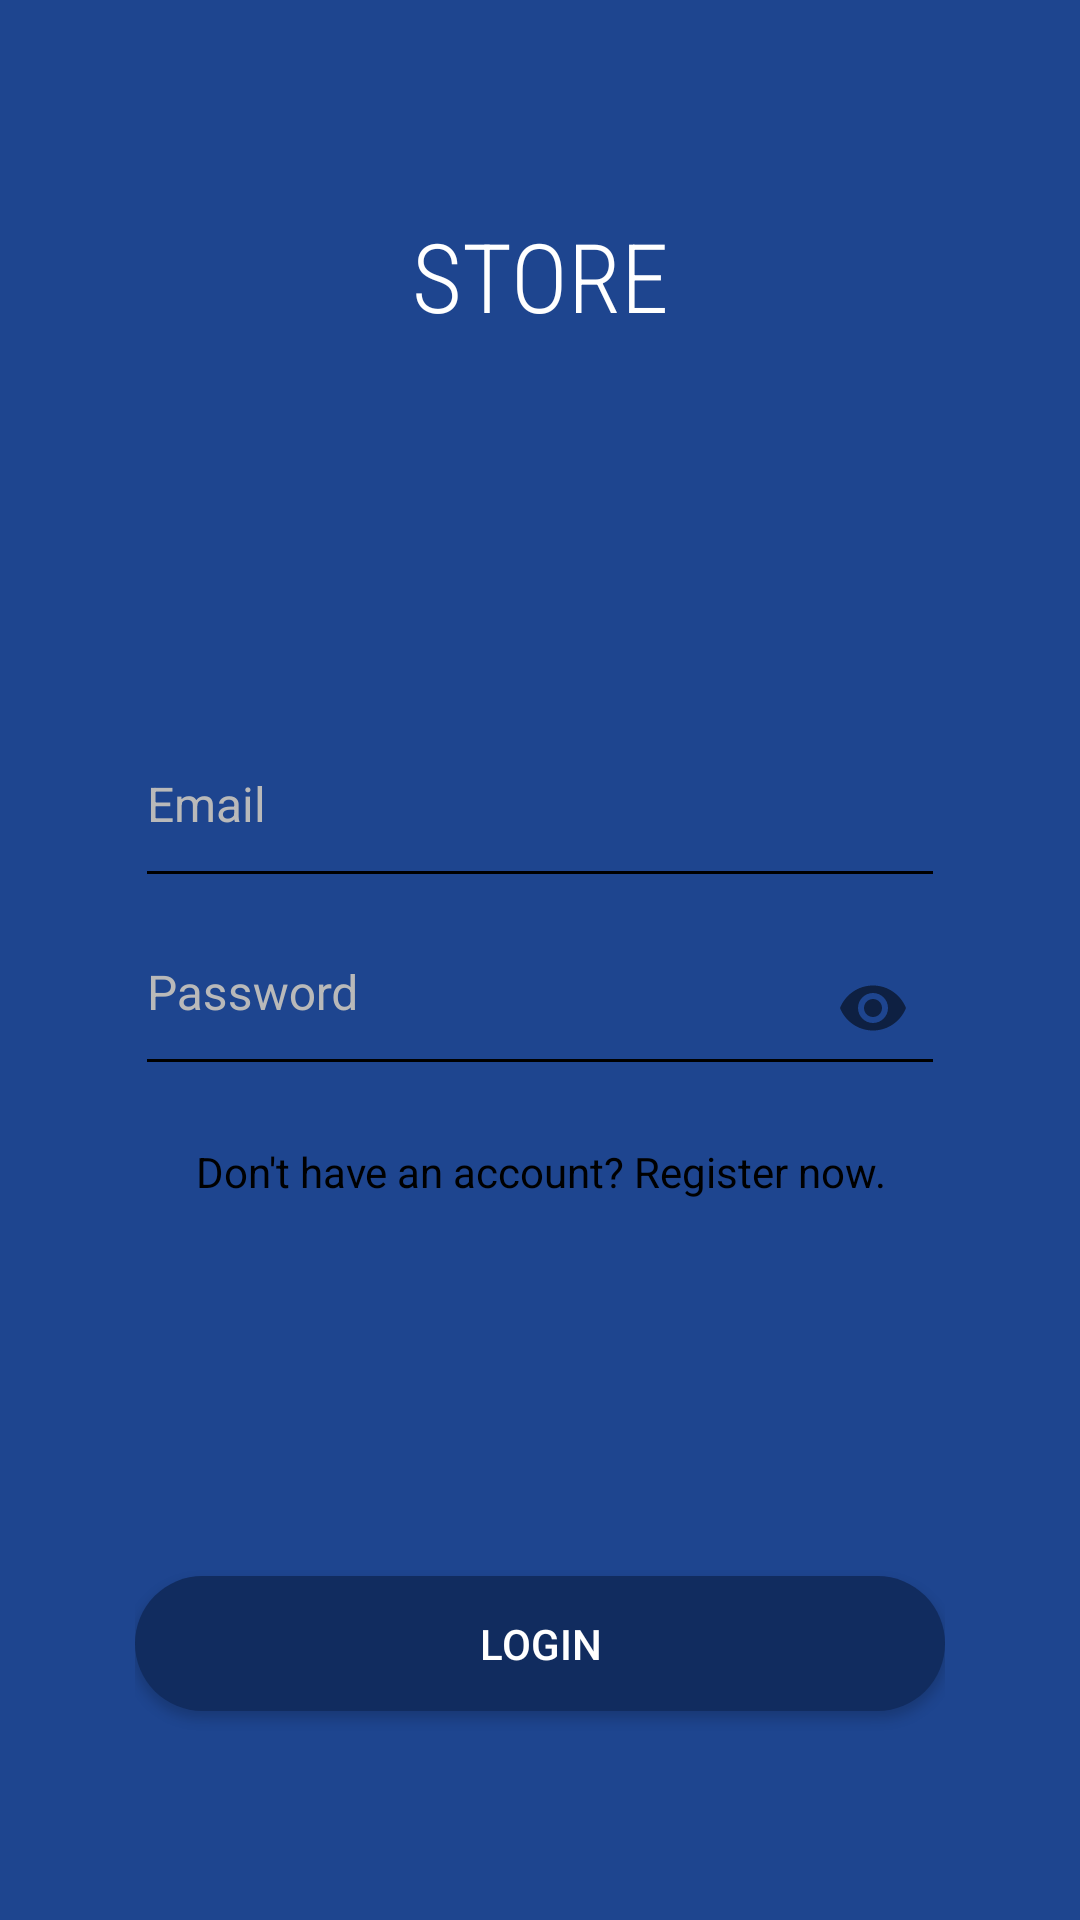

Produce the Android XML layout that renders to this screen, including the resource entries it uses.
<!-- AndroidManifest.xml: activity theme NoActionBar -->
<!-- res/layout/activity_login.xml -->
<?xml version="1.0" encoding="utf-8"?>
<LinearLayout xmlns:android="http://schemas.android.com/apk/res/android"
    xmlns:app="http://schemas.android.com/apk/res-auto"
    xmlns:tools="http://schemas.android.com/tools"
    android:layout_width="match_parent"
    android:layout_height="match_parent"
    android:orientation="vertical"
    android:paddingTop="16dp"
    android:paddingBottom="16dp"
    android:paddingRight="45dp"
    android:paddingLeft="45dp"
    tools:context=".LoginActivity">

    <TextView
        android:layout_width="match_parent"
        android:layout_height="0dp"
        android:layout_weight="1"
        android:fontFamily="sans-serif-condensed-light"
        android:gravity="center"
        android:text="@string/app_name"
        android:textAllCaps="true"
        android:textColor="@color/white"
        android:textSize="32sp" />

    <LinearLayout
        android:layout_width="match_parent"
        android:layout_height="0dp"
        android:gravity="center_vertical"
        android:layout_weight="2"
        android:orientation="vertical">

        <android.support.design.widget.TextInputLayout
            android:layout_width="match_parent"
            android:layout_height="wrap_content"
            android:theme="@style/TextLabel"
            app:errorTextAppearance="@color/colorPrimary">

            <android.support.design.widget.TextInputEditText
                android:id="@+id/email_edit_text"
                android:layout_width="fill_parent"
                android:layout_height="wrap_content"
                android:gravity="center_vertical"
                android:hint="Email"
                android:paddingBottom="20dp"
                android:inputType="textEmailAddress"
                android:textColor="@color/white"
                android:textSize="16sp" />

        </android.support.design.widget.TextInputLayout>

        <android.support.design.widget.TextInputLayout
            android:layout_width="match_parent"
            android:layout_height="wrap_content"
            android:theme="@style/TextLabel"
            app:passwordToggleEnabled="true">

            <android.support.design.widget.TextInputEditText
                android:id="@+id/password_edit_text"
                android:layout_width="fill_parent"
                android:layout_height="wrap_content"
                android:gravity="center_vertical"
                android:hint="@string/password"
                android:inputType="textPassword"
                android:paddingBottom="20dp"
                android:singleLine="true"
                android:textColor="@color/white"
                android:textSize="16sp" />

        </android.support.design.widget.TextInputLayout>

        <TextView
            android:id="@+id/register_text_view"
            android:layout_marginTop="16dp"
            android:layout_width="match_parent"
            android:layout_height="25dp"
            android:text="@string/dont_have_an_account_register_now"
            android:gravity="center"
            android:textColor="@color/black"/>

    </LinearLayout>

    <RelativeLayout
        android:layout_width="match_parent"
        android:layout_height="0dp"
        android:layout_weight="1">

        <Button
            android:id="@+id/login_button"
            android:layout_width="match_parent"
            android:layout_height="45dp"
            android:layout_centerVertical="true"
            android:text="@string/login"
            android:textColor="@color/white"
            android:background="@drawable/button_background" />

    </RelativeLayout>


</LinearLayout>
<!-- resources referenced by this layout -->
<resources>
  <color name="black">#000000</color>
  <color name="colorPrimary">#1E458F</color>
  <color name="white">#FFFFFF</color>
  <!-- drawable button_background (drawable) -->
  <?xml version="1.0" encoding="utf-8"?>
  <selector xmlns:android="http://schemas.android.com/apk/res/android">
  
      <item android:state_pressed="true">
          <shape android:shape="rectangle">
              <corners android:radius="30dp" />
  
              <solid android:color="@color/buttonPressedColor" />
          </shape>
      </item>
  
      <item>
          <shape android:shape="rectangle">
              <corners android:radius="30dp" />
  
              <solid android:color="@color/buttonNormalColor" />
          </shape>
      </item>
  
  </selector>
  <string name="app_name">Store</string>
  <string name="dont_have_an_account_register_now">Don\'t have an account? Register now.</string>
  <string name="login">Login</string>
  <string name="password">Password</string>
  <style name="TextLabel" parent="TextAppearance.AppCompat">
          
          <item name="android:textColorHint">@color/colorGrey1</item>
          
          <item name="colorAccent">@color/colorAccent</item>
          <item name="colorControlNormal">#000</item>
          <item name="colorControlActivated">@color/colorAccent</item>
          <item name="android:textColorHighlight">#679</item>
          <item name="android:textColorLink">#9E9E9E</item>
      </style>
  <style name="NoActionBar" parent="Theme.AppCompat.Light.NoActionBar">
          <item name="colorPrimary">@color/colorPrimary</item>
          <item name="colorPrimaryDark">@color/colorPrimary</item>
          <item name="colorAccent">@color/colorAccent</item>
          <item name="android:colorBackground">@color/colorPrimary</item>
      </style>
  <color name="buttonPressedColor">#153675</color>
  <color name="buttonNormalColor">#112C5F</color>
  <color name="colorGrey1">#B9B9B9</color>
  <color name="colorAccent">#222431</color>
</resources>
